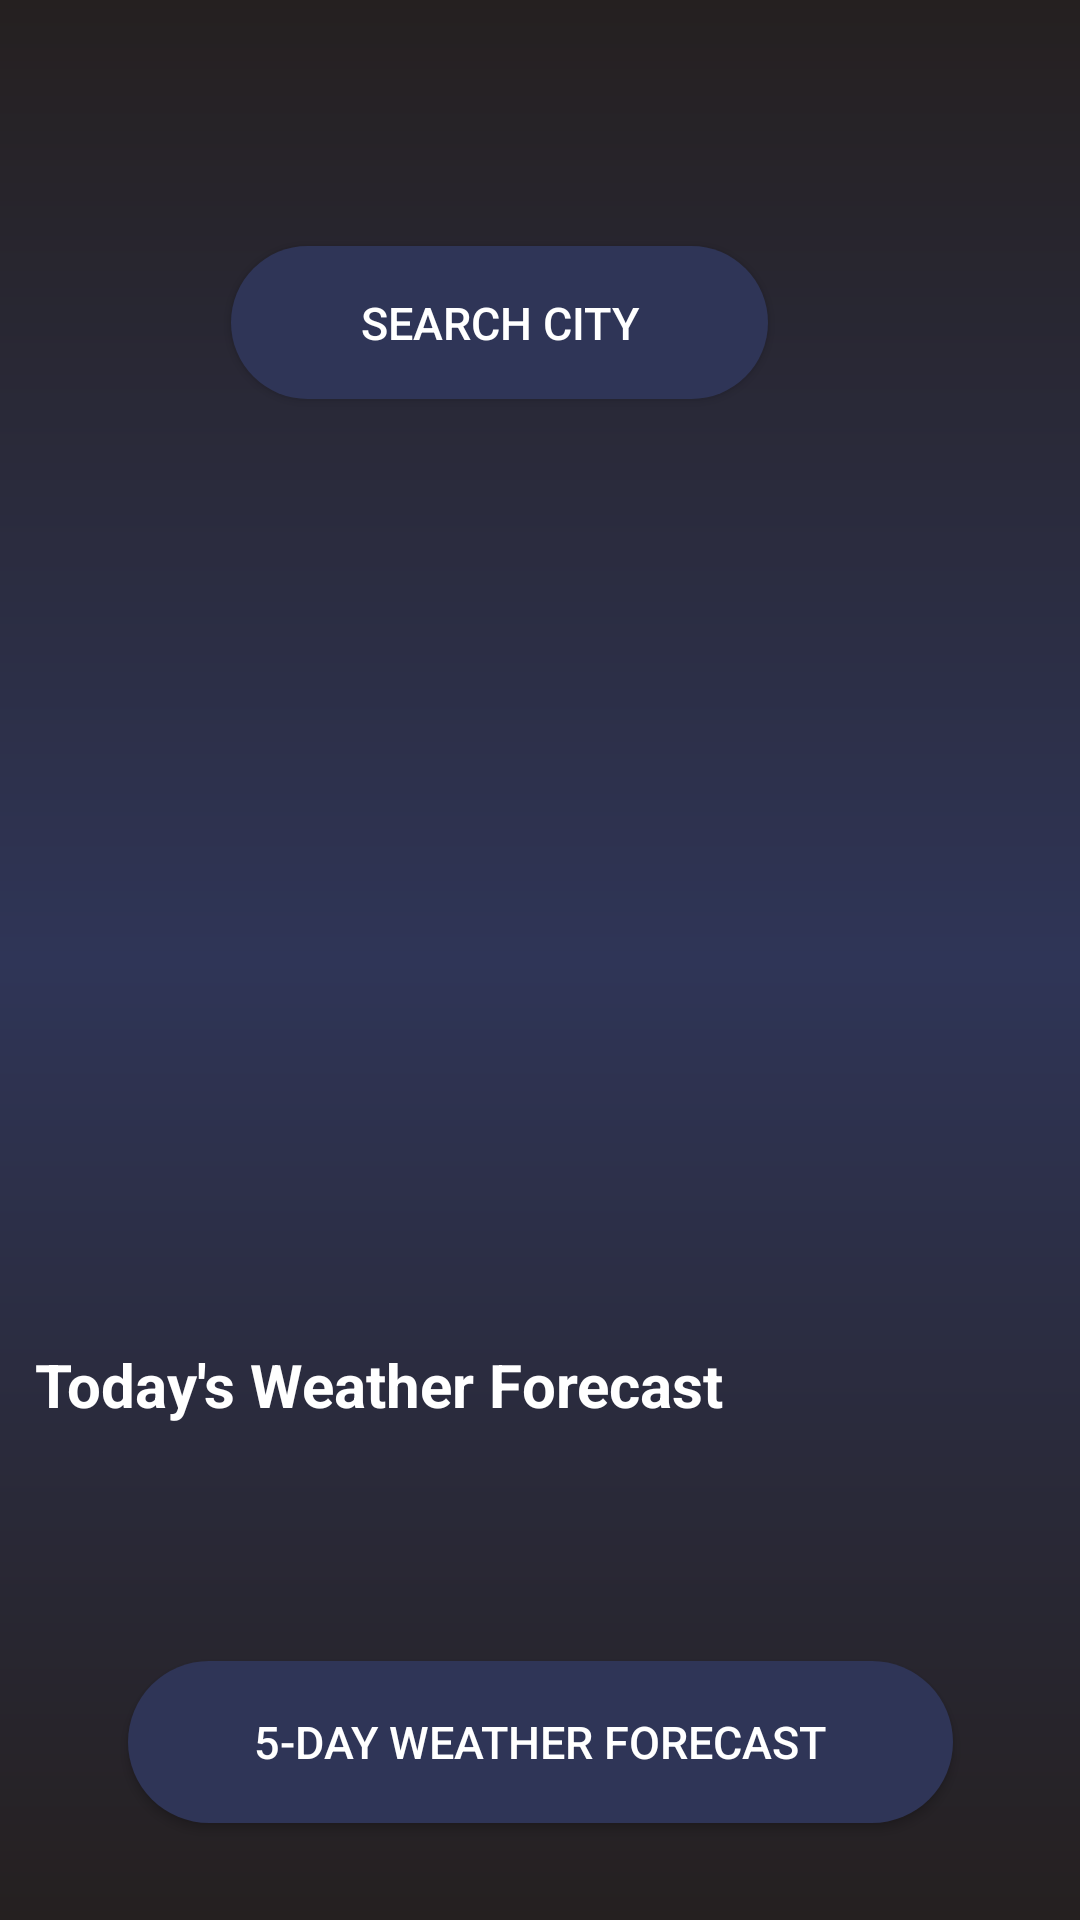

Layout XML and referenced resources for this Android screen:
<!-- AndroidManifest.xml: application theme Theme.GetLocation -->
<!-- res/layout/weather_info.xml -->
<?xml version="1.0" encoding="utf-8"?>
<layout xmlns:android="http://schemas.android.com/apk/res/android"
    xmlns:app="http://schemas.android.com/apk/res-auto"
    xmlns:tools="http://schemas.android.com/tools">

    <androidx.constraintlayout.widget.ConstraintLayout

        android:layout_width="match_parent"
        android:layout_height="match_parent"
        android:background="@drawable/gradient_bg"
        tools:context=".activities.WeatherInfoActivity">

        <TextView
            android:id="@+id/cityNameTextView"
            android:layout_width="wrap_content"
            android:layout_height="wrap_content"
            android:textColor="@color/white"
            android:textSize="24sp"
            android:textStyle="bold"
            app:layout_constraintBottom_toBottomOf="parent"
            app:layout_constraintEnd_toEndOf="parent"
            app:layout_constraintHorizontal_bias="0.462"
            app:layout_constraintStart_toStartOf="parent"
            app:layout_constraintTop_toTopOf="parent"
            app:layout_constraintVertical_bias="0.071" />

        <Button
            android:id="@+id/searchCityButton"
            android:layout_width="179dp"
            android:layout_height="51dp"
            android:background="@drawable/button"
            android:text="Search City"
            android:textColor="@color/white"
            android:textSize="15sp"
            app:layout_constraintBottom_toBottomOf="parent"
            app:layout_constraintEnd_toEndOf="parent"
            app:layout_constraintHorizontal_bias="0.425"
            app:layout_constraintStart_toStartOf="parent"
            app:layout_constraintTop_toTopOf="parent"
            app:layout_constraintVertical_bias="0.139" />

        <Button
            android:id="@+id/forecastButton"
            android:layout_width="275dp"
            android:layout_height="54dp"
            android:textColor="@color/white"
            android:background="@drawable/button"
            android:text="5-day weather forecast"
            android:textSize="15sp"
            app:layout_constraintBottom_toBottomOf="parent"
            app:layout_constraintEnd_toEndOf="parent"
            app:layout_constraintStart_toStartOf="parent"
            app:layout_constraintTop_toTopOf="parent"
            app:layout_constraintVertical_bias="0.945" />

        <TextView
            android:id="@+id/temperatureTextView"
            android:layout_width="wrap_content"
            android:layout_height="wrap_content"
            android:textColor="@color/white"
            android:textSize="60sp"
            app:layout_constraintBottom_toBottomOf="parent"
            app:layout_constraintEnd_toEndOf="parent"
            app:layout_constraintHorizontal_bias="0.437"
            app:layout_constraintStart_toStartOf="parent"
            app:layout_constraintTop_toTopOf="parent"
            app:layout_constraintVertical_bias="0.256" />

        <ImageView
            android:id="@+id/weatherImageView"
            android:layout_width="118dp"
            android:layout_height="75dp"
            app:layout_constraintBottom_toBottomOf="parent"
            app:layout_constraintEnd_toEndOf="parent"
            app:layout_constraintHorizontal_bias="0.443"
            app:layout_constraintStart_toStartOf="parent"
            app:layout_constraintTop_toTopOf="parent"
            app:layout_constraintVertical_bias="0.376"
            app:srcCompat="@drawable/ic_launcher_background" />

        <TextView
            android:id="@+id/weatherTypeTextView"
            android:layout_width="wrap_content"
            android:layout_height="wrap_content"
            android:textColor="@color/white"
            android:textSize="20sp"
            app:layout_constraintBottom_toBottomOf="parent"
            app:layout_constraintEnd_toEndOf="parent"
            app:layout_constraintHorizontal_bias="0.462"
            app:layout_constraintStart_toStartOf="parent"
            app:layout_constraintTop_toTopOf="parent"
            app:layout_constraintVertical_bias="0.457" />

        <TextView
            android:id="@+id/messageTextView"
            android:layout_width="wrap_content"
            android:layout_height="wrap_content"
            android:layout_marginTop="448dp"
            android:text="Today's Weather Forecast"
            android:textColor="@color/white"
            android:textSize="20sp"
            android:textStyle="bold"
            app:layout_constraintEnd_toEndOf="parent"
            app:layout_constraintHorizontal_bias="0.089"
            app:layout_constraintStart_toStartOf="parent"
            app:layout_constraintTop_toTopOf="parent" />

        <androidx.recyclerview.widget.RecyclerView
            android:id="@+id/weatherDataRecyclerView"
            android:layout_width="403dp"
            android:layout_height="171dp"
            app:layout_constraintTop_toBottomOf="@+id/messageTextView"
            tools:itemCount="5"
            tools:listitem="@layout/display_weather_info"
            tools:ignore="MissingConstraints" />

    </androidx.constraintlayout.widget.ConstraintLayout>

</layout>
<!-- res/layout/display_weather_info.xml (included above) -->
<?xml version="1.0" encoding="utf-8"?>
<layout
    xmlns:android="http://schemas.android.com/apk/res/android"
    xmlns:app="http://schemas.android.com/apk/res-auto"
    xmlns:tools="http://schemas.android.com/tools">

    <androidx.constraintlayout.widget.ConstraintLayout
        android:layout_width="wrap_content"
        android:layout_height="wrap_content"
        android:layout_margin="5dp">

        <androidx.cardview.widget.CardView
            android:id="@+id/cardView"
            android:layout_width="119dp"
            android:layout_height="164dp"
            android:foregroundGravity="center"
            app:cardBackgroundColor="@color/startColor"
            app:cardCornerRadius="10dp"
            app:layout_constraintBottom_toBottomOf="parent"
            app:layout_constraintEnd_toEndOf="parent"
            app:layout_constraintHorizontal_bias="0.5"
            app:layout_constraintStart_toStartOf="parent"
            app:layout_constraintTop_toTopOf="parent"
            app:layout_constraintVertical_bias="0.5">

            <TextView
                android:id="@+id/timeTextView"
                android:layout_width="wrap_content"
                android:layout_height="wrap_content"
                android:layout_marginLeft="20dp"
                android:layout_marginTop="10dp"
                android:text="Hello1"
                android:textColor="@color/white"
                android:textSize="20sp" />

            <TextView
                android:id="@+id/temperatureTextView"
                android:layout_width="wrap_content"
                android:layout_height="wrap_content"
                android:layout_marginLeft="20dp"
                android:layout_marginTop="40dp"
                android:text="Hello2"
                android:textColor="@color/white"
                android:textSize="20sp" />

            <ImageView
                android:id="@+id/weatherIconImageView"
                android:layout_width="82dp"
                android:layout_height="48dp"
                android:layout_marginLeft="15dp"
                android:layout_marginTop="70dp"
                app:srcCompat="@drawable/ic_launcher_background" />

            <TextView
                android:id="@+id/windTextView"
                android:layout_width="wrap_content"
                android:layout_height="wrap_content"
                android:layout_marginLeft="20dp"
                android:layout_marginTop="120dp"
                android:text="TextView"
                android:textColor="@color/white"
                android:textSize="20sp" />
        </androidx.cardview.widget.CardView>

    </androidx.constraintlayout.widget.ConstraintLayout>
</layout>
<!-- resources referenced by this layout -->
<resources>
  <color name="startColor">#252020</color>
  <color name="white">#FFFFFFFF</color>
  <!-- drawable button (drawable) -->
  <?xml version="1.0" encoding="utf-8"?>
  <shape xmlns:android="http://schemas.android.com/apk/res/android"
      android:shape="rectangle" android:padding="10dp">
      
      <solid android:color="@color/endColor"/>
      <corners android:radius="30dp"/>
  </shape>
  <!-- drawable gradient_bg (drawable) -->
  <?xml version="1.0" encoding="utf-8"?>
  <shape
     android:shape="rectangle"
      xmlns:android="http://schemas.android.com/apk/res/android">
      <gradient
          android:angle="90"
          android:startColor = "@color/startColor"
          android:centerColor="@color/endColor"
          android:endColor="@color/startColor"
          >
      </gradient>
  
  
  </shape>
  <style name="Theme.GetLocation" parent="Base.Theme.GetLocation" />
  <color name="endColor">#2F3557</color>
  <style name="Base.Theme.GetLocation" parent="Theme.AppCompat.Light.NoActionBar">
          
          
      </style>
</resources>
